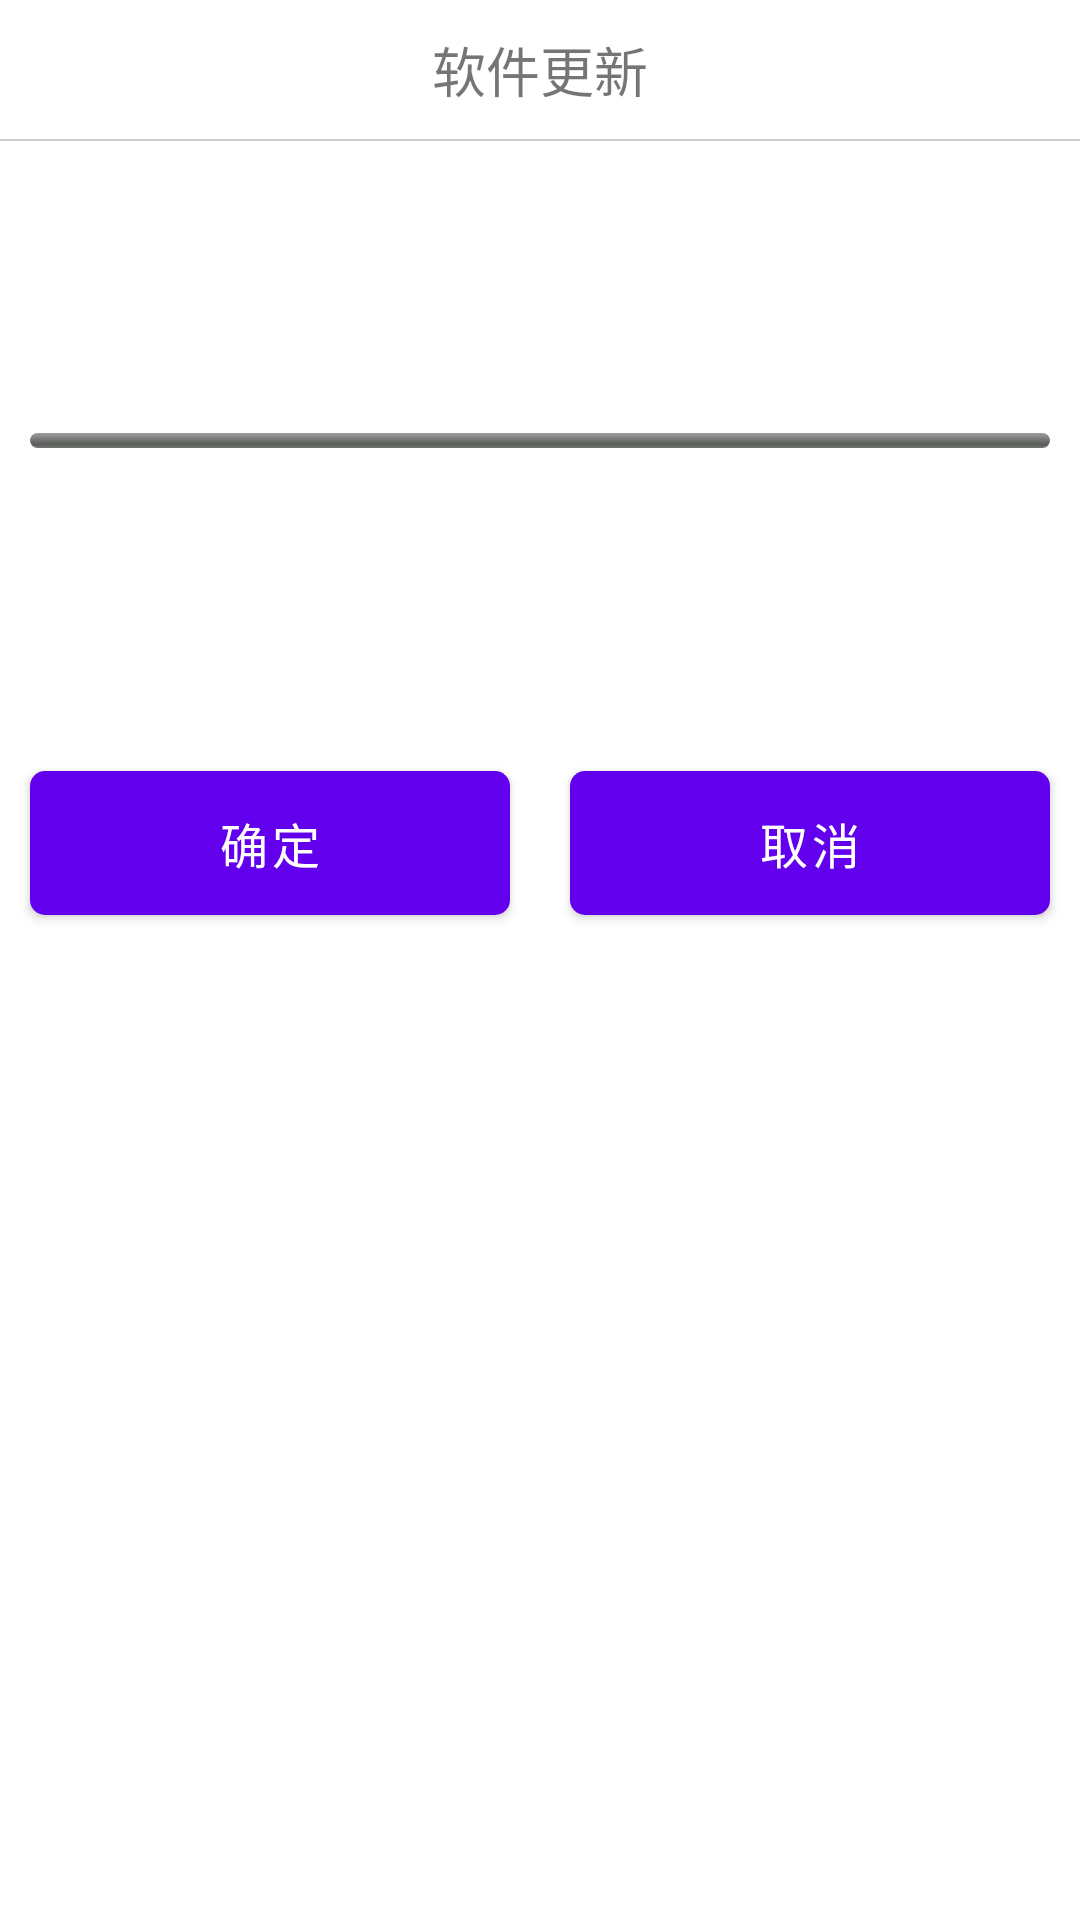

The Android layout XML behind this screen, and the referenced resources:
<!-- AndroidManifest.xml: application theme AppTheme.NoActionBar -->
<!-- res/layout/downpop.xml -->
<?xml version="1.0" encoding="utf-8"?>
<LinearLayout xmlns:android="http://schemas.android.com/apk/res/android"
    android:orientation="vertical"
    android:layout_width="match_parent"
    android:layout_height="match_parent"
    android:background="@color/white"
    >
    <TextView
        android:id="@+id/down_t"
        android:layout_width="match_parent"
        android:layout_height="wrap_content"
        android:layout_margin="10dp"
        android:gravity="center_horizontal"
        android:text="软件更新"
        android:textSize="18sp"/>
    <include layout="@layout/line"/>
    <RelativeLayout
        android:layout_width="match_parent"
        android:layout_height="200dp"
        >
        <ProgressBar
            android:id="@+id/down_pro"
            style="@android:style/Widget.ProgressBar.Horizontal"
            android:layout_width="match_parent"
            android:layout_height="wrap_content"
            android:layout_centerVertical="true"
            android:progressDrawable="@drawable/m_progress_horizontal"
            android:max="100"
            android:minHeight="5dp"
            android:maxHeight="5dp"
            android:layout_margin="10dp"/>

    </RelativeLayout>
    <LinearLayout
        android:id="@+id/down_l"
        android:layout_width="match_parent"
        android:layout_height="match_parent"
        android:orientation="horizontal">
        <Button
            android:id="@+id/confirm"
            android:layout_width="match_parent"
            android:layout_height="wrap_content"
            android:layout_weight="1"
            android:layout_margin="10dp"
            android:text="确定"
            android:textSize="16sp"
            android:textColor="@color/white"
            android:background="@drawable/b_corners_bg"/>
        <Button
            android:id="@+id/cancel"
            android:layout_width="match_parent"
            android:layout_height="wrap_content"
            android:layout_weight="1"
            android:layout_margin="10dp"
            android:text="取消"
            android:textSize="16sp"
            android:textColor="@color/white"
            android:background="@drawable/n_corners_bg"/>
    </LinearLayout>
</LinearLayout>
<!-- res/layout/line.xml (included above) -->
<?xml version="1.0" encoding="utf-8"?>
<LinearLayout xmlns:android="http://schemas.android.com/apk/res/android"
    android:orientation="vertical"
    android:layout_width="match_parent"
    android:layout_height="wrap_content">
    <ImageView
        android:layout_width="match_parent"
        android:layout_height="2px"
        android:background="@color/background"/>
</LinearLayout>
<!-- resources referenced by this layout -->
<resources>
  <color name="background">#cecece</color>
  <color name="white">#ffffffff</color>
  <!-- drawable b_corners_bg (drawable) -->
  <?xml version="1.0" encoding="utf-8"?>
  <shape xmlns:android="http://schemas.android.com/apk/res/android">
      <solid android:color="#00c600" />
      <corners android:topLeftRadius="5dp"
          android:topRightRadius="5dp"
          android:bottomRightRadius="5dp"
          android:bottomLeftRadius="5dp"/>
  </shape>
  <!-- drawable m_progress_horizontal (drawable) -->
  <?xml version="1.0" encoding="utf-8"?>
  <layer-list xmlns:android="http://schemas.android.com/apk/res/android">
  
      <item android:id="@android:id/background">
          <shape>
              <corners android:radius="5dip" />
              <gradient
                  android:startColor="#ff9d9e9d"
                  android:centerColor="#ff5a5d5a"
                  android:centerY="0.75"
                  android:endColor="#ff747674"
                  android:angle="270"
                  />
          </shape>
      </item>
  
      <item android:id="@android:id/progress">
          <clip>
              <shape>
                  <corners android:radius="4dip" />
                  <gradient
                      android:startColor="#00c600"
                      android:centerColor="#00c600"
                      android:centerY="0.75"
                      android:endColor="#00c600"
                      android:angle="270"
                      />
              </shape>
          </clip>
      </item>
  
  </layer-list>
  <!-- drawable n_corners_bg (drawable) -->
  <?xml version="1.0" encoding="utf-8"?>
  <shape xmlns:android="http://schemas.android.com/apk/res/android">
      <solid android:color="@color/nok" />
      <corners android:topLeftRadius="5dp"
          android:topRightRadius="5dp"
          android:bottomRightRadius="5dp"
          android:bottomLeftRadius="5dp"/>
  </shape>
  <style name="AppTheme.NoActionBar">
          <item name="windowActionBar">false</item>
          <item name="windowNoTitle">true</item>
          <item name="android:windowDrawsSystemBarBackgrounds">false</item>
          <item name="android:statusBarColor">@android:color/transparent</item>
      </style>
  <color name="nok">#f92929</color>
</resources>
